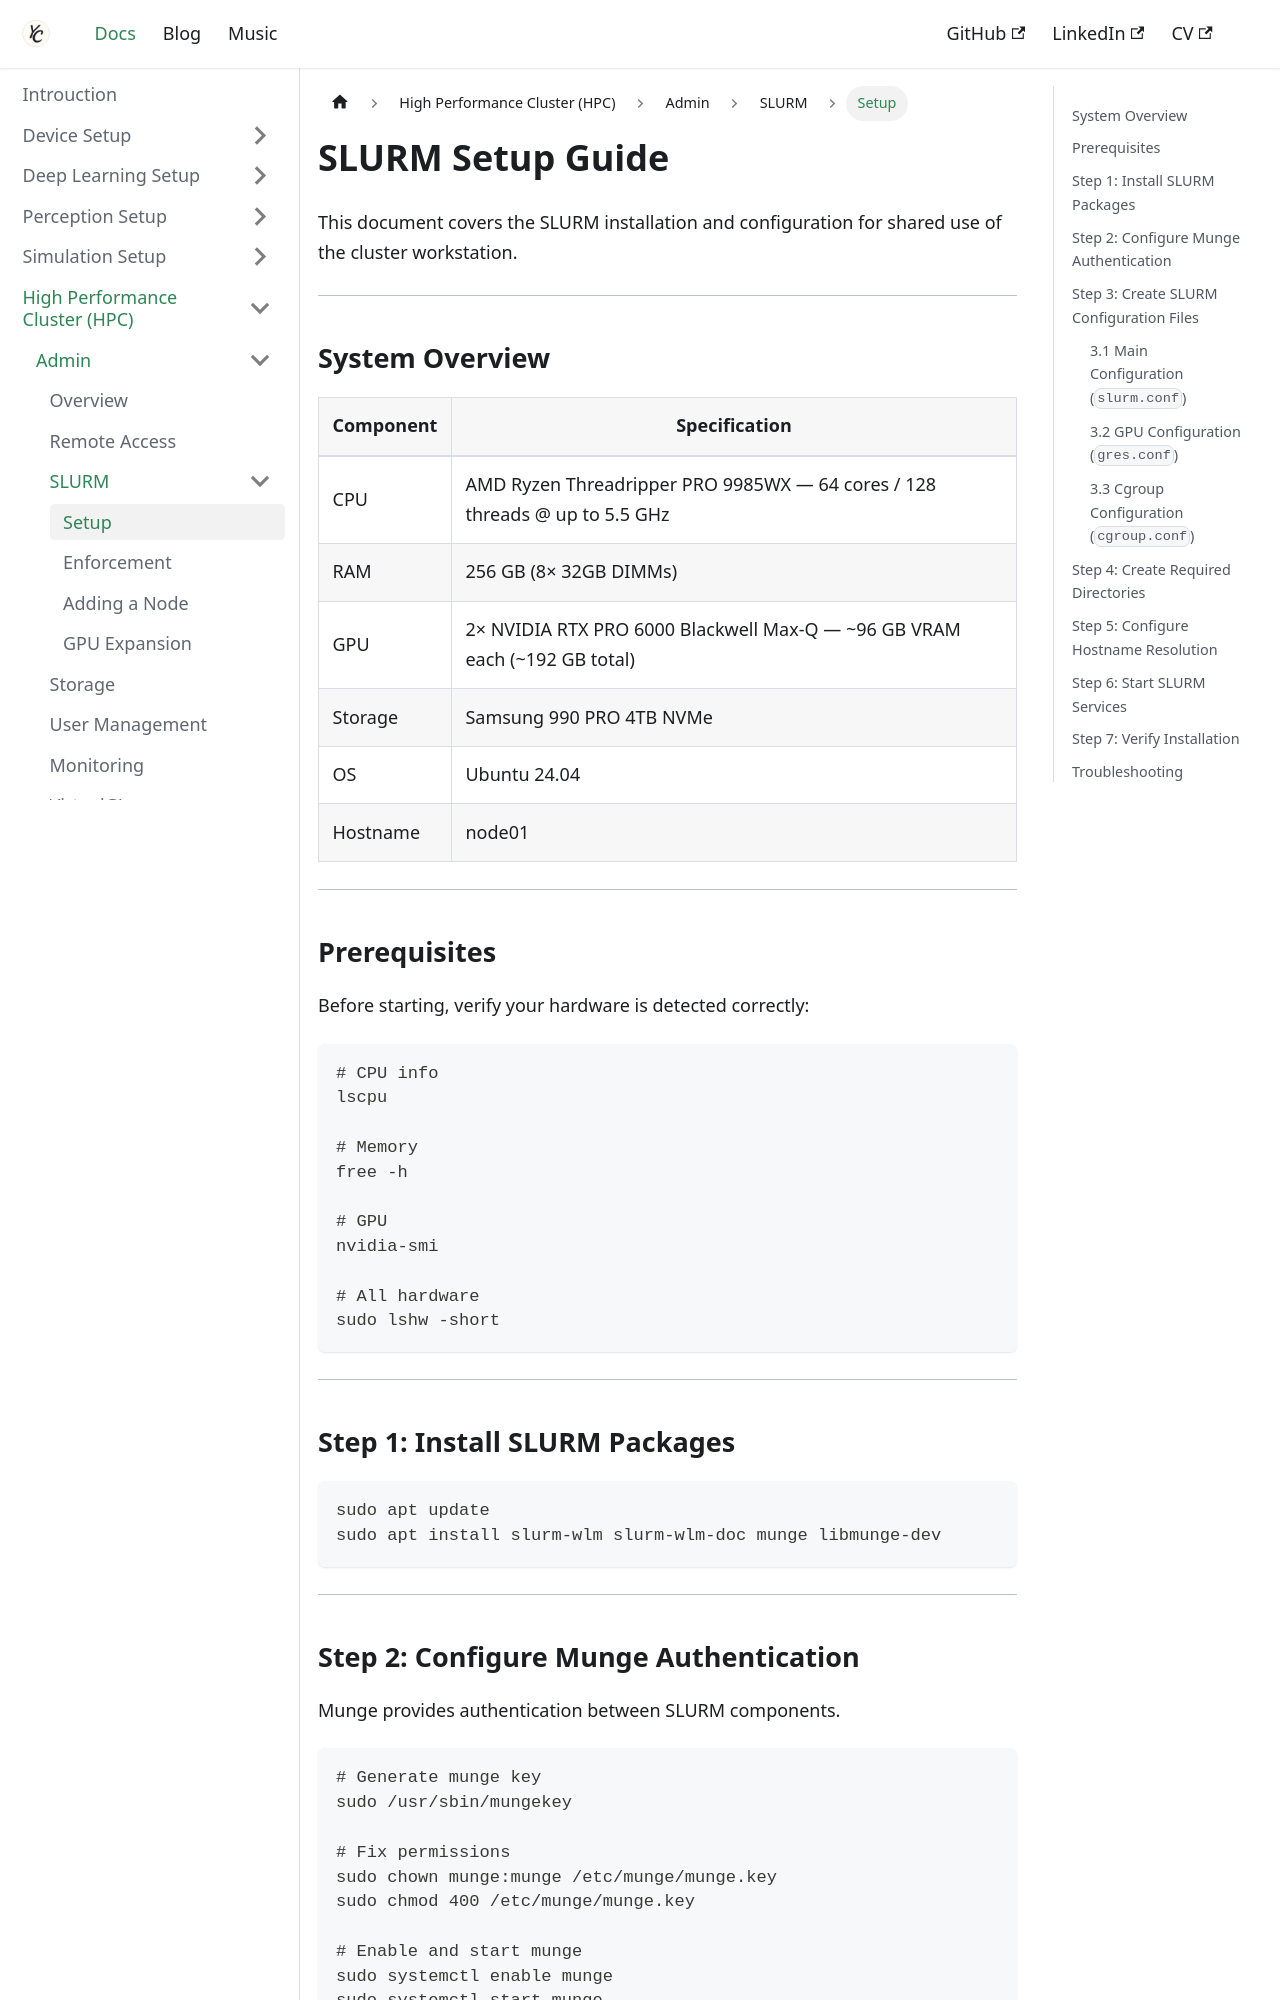

repository: Chris7462/chris7462.github.io · page: docs/hpc/admin/slurm/setup.html · generator: docusaurus

---
title: SLURM Setup
sidebar_label: Setup
sidebar_position: 1
---

# SLURM Setup Guide

This document covers the SLURM installation and configuration for shared use of the cluster workstation.

---

## System Overview

| Component | Specification |
|-----------|---------------|
| CPU       | AMD Ryzen Threadripper PRO 9985WX — 64 cores / 128 threads @ up to 5.5 GHz |
| RAM       | 256 GB (8× 32GB DIMMs) |
| GPU       | 2× NVIDIA RTX PRO 6000 Blackwell Max-Q — ~96 GB VRAM each (~192 GB total) |
| Storage   | Samsung 990 PRO 4TB NVMe |
| OS        | Ubuntu 24.04 |
| Hostname  | node01       |

---

## Prerequisites

Before starting, verify your hardware is detected correctly:

```bash
# CPU info
lscpu

# Memory
free -h

# GPU
nvidia-smi

# All hardware
sudo lshw -short
```

---

## Step 1: Install SLURM Packages

```bash
sudo apt update
sudo apt install slurm-wlm slurm-wlm-doc munge libmunge-dev
```

---

## Step 2: Configure Munge Authentication

Munge provides authentication between SLURM components.

```bash
# Generate munge key
sudo /usr/sbin/mungekey

# Fix permissions
sudo chown munge:munge /etc/munge/munge.key
sudo chmod 400 /etc/munge/munge.key

# Enable and start munge
sudo systemctl enable munge
sudo systemctl start munge

# Verify munge is working
munge -n | unmunge
```

If successful, you'll see output showing the credential was successfully decoded.

---

## Step 3: Create SLURM Configuration Files
